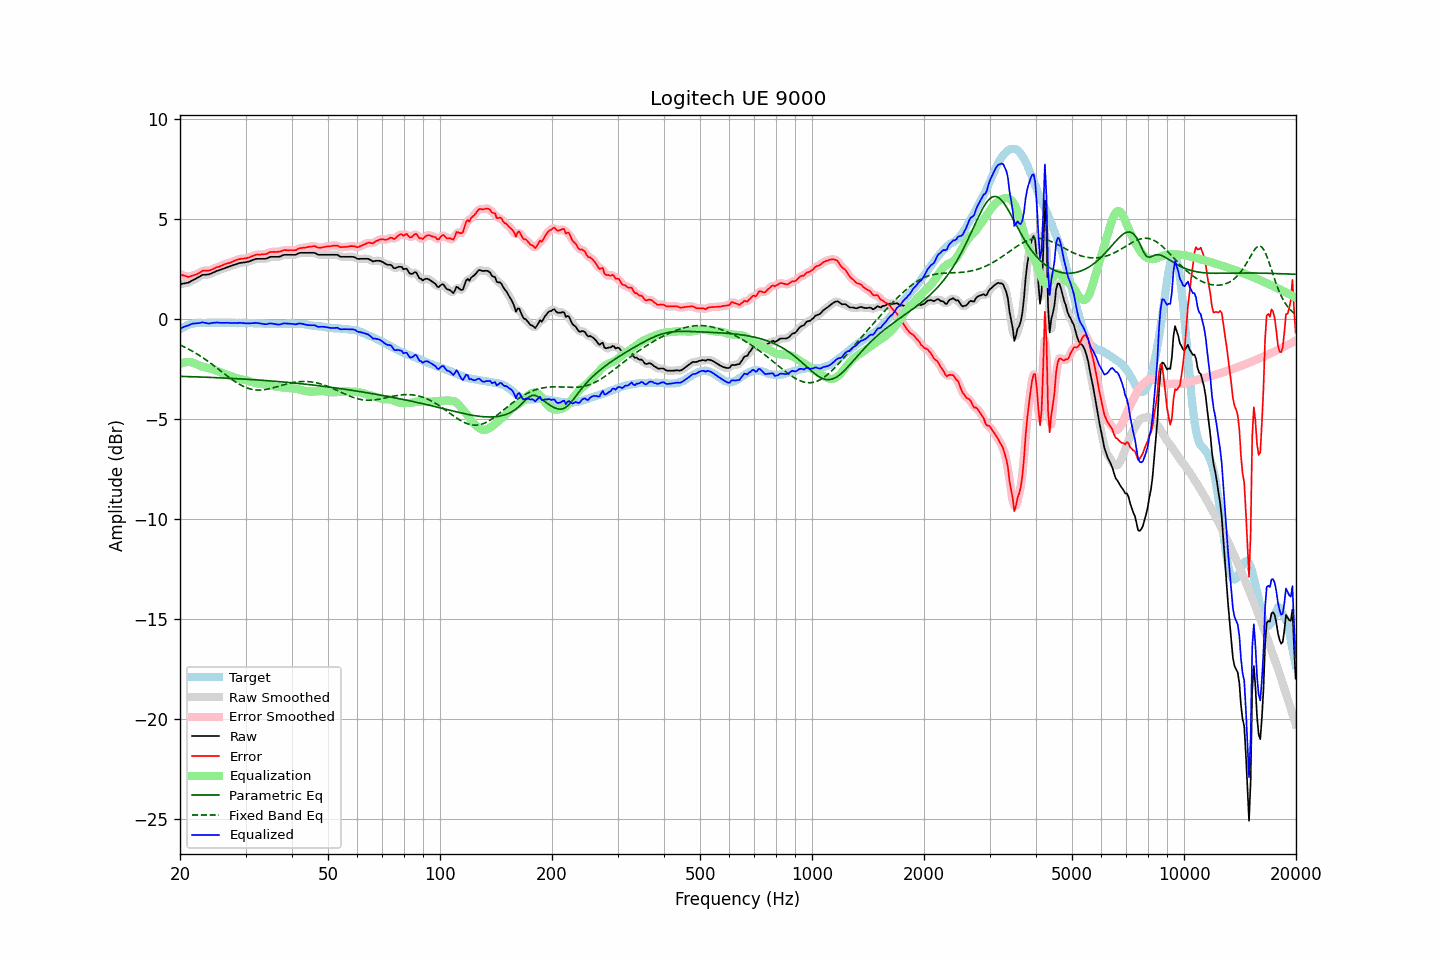

Values plotted in this chart, from the file beside it:
frequency, raw, error, smoothed, error_smoothed, equalization, parametric_eq, fixed_band_eq, equalized_raw, equalized_smoothed, target
20.00, 1.75, 2.26, 1.75, 2.26, -2.25, -2.86, -1.29, -0.50, -0.50, -0.51
20.20, 1.76, 2.22, 1.76, 2.22, -2.21, -2.87, -1.33, -0.45, -0.45, -0.46
20.40, 1.78, 2.19, 1.77, 2.19, -2.19, -2.87, -1.36, -0.40, -0.41, -0.41
20.61, 1.79, 2.17, 1.79, 2.16, -2.16, -2.87, -1.40, -0.37, -0.37, -0.38
20.81, 1.81, 2.14, 1.81, 2.14, -2.15, -2.87, -1.44, -0.34, -0.34, -0.33
21.02, 1.82, 2.11, 1.83, 2.13, -2.14, -2.88, -1.49, -0.32, -0.31, -0.29
21.23, 1.86, 2.13, 1.86, 2.13, -2.14, -2.88, -1.53, -0.28, -0.28, -0.27
21.44, 1.91, 2.16, 1.90, 2.15, -2.15, -2.88, -1.57, -0.24, -0.25, -0.25
21.66, 1.95, 2.18, 1.95, 2.18, -2.18, -2.88, -1.62, -0.23, -0.23, -0.23
21.87, 1.99, 2.21, 1.99, 2.21, -2.21, -2.89, -1.67, -0.22, -0.21, -0.22
22.09, 2.03, 2.23, 2.03, 2.24, -2.24, -2.89, -1.71, -0.21, -0.21, -0.20
22.31, 2.08, 2.27, 2.08, 2.27, -2.28, -2.89, -1.76, -0.20, -0.21, -0.19
22.54, 2.12, 2.31, 2.13, 2.32, -2.32, -2.89, -1.81, -0.20, -0.19, -0.19
22.76, 2.17, 2.36, 2.17, 2.37, -2.35, -2.90, -1.87, -0.18, -0.18, -0.19
22.99, 2.22, 2.42, 2.21, 2.41, -2.38, -2.90, -1.92, -0.16, -0.17, -0.20
23.22, 2.22, 2.42, 2.23, 2.43, -2.40, -2.90, -1.97, -0.18, -0.17, -0.20
23.45, 2.23, 2.43, 2.23, 2.43, -2.42, -2.91, -2.03, -0.19, -0.19, -0.20
23.69, 2.23, 2.42, 2.23, 2.43, -2.44, -2.91, -2.09, -0.21, -0.21, -0.19
23.92, 2.24, 2.43, 2.25, 2.44, -2.46, -2.91, -2.14, -0.22, -0.21, -0.19
24.16, 2.27, 2.45, 2.27, 2.45, -2.48, -2.92, -2.20, -0.21, -0.21, -0.18
24.40, 2.31, 2.49, 2.31, 2.49, -2.50, -2.92, -2.26, -0.19, -0.19, -0.17
24.65, 2.34, 2.52, 2.35, 2.53, -2.52, -2.92, -2.32, -0.18, -0.18, -0.18
24.89, 2.38, 2.57, 2.38, 2.56, -2.55, -2.93, -2.38, -0.17, -0.17, -0.18
25.14, 2.42, 2.61, 2.41, 2.60, -2.59, -2.93, -2.45, -0.17, -0.17, -0.19
25.39, 2.44, 2.62, 2.44, 2.62, -2.62, -2.93, -2.51, -0.18, -0.18, -0.18
25.65, 2.47, 2.65, 2.47, 2.65, -2.66, -2.94, -2.57, -0.18, -0.18, -0.18
25.91, 2.50, 2.69, 2.50, 2.68, -2.69, -2.94, -2.63, -0.19, -0.19, -0.19
26.16, 2.53, 2.72, 2.53, 2.72, -2.72, -2.95, -2.70, -0.18, -0.18, -0.19
26.43, 2.56, 2.75, 2.56, 2.75, -2.74, -2.95, -2.76, -0.18, -0.18, -0.19
26.69, 2.59, 2.78, 2.59, 2.78, -2.77, -2.95, -2.82, -0.18, -0.18, -0.19
26.96, 2.62, 2.80, 2.62, 2.80, -2.80, -2.96, -2.88, -0.18, -0.18, -0.18
27.23, 2.64, 2.82, 2.64, 2.83, -2.83, -2.96, -2.94, -0.19, -0.19, -0.18
27.50, 2.67, 2.85, 2.67, 2.85, -2.86, -2.97, -3.00, -0.19, -0.19, -0.18
27.77, 2.70, 2.89, 2.70, 2.89, -2.89, -2.97, -3.06, -0.19, -0.19, -0.19
28.05, 2.73, 2.92, 2.73, 2.92, -2.92, -2.97, -3.11, -0.19, -0.20, -0.19
28.33, 2.75, 2.95, 2.76, 2.96, -2.95, -2.98, -3.16, -0.20, -0.19, -0.20
28.62, 2.78, 2.98, 2.78, 2.98, -2.97, -2.98, -3.22, -0.19, -0.19, -0.20
28.90, 2.81, 3.01, 2.80, 3.00, -2.99, -2.99, -3.26, -0.18, -0.19, -0.19
29.19, 2.82, 3.03, 2.82, 3.02, -3.01, -2.99, -3.31, -0.19, -0.19, -0.21
29.48, 2.83, 3.02, 2.83, 3.03, -3.03, -3.00, -3.35, -0.20, -0.19, -0.19
29.78, 2.84, 3.04, 2.84, 3.03, -3.04, -3.00, -3.39, -0.20, -0.20, -0.20
30.08, 2.85, 3.04, 2.85, 3.05, -3.06, -3.01, -3.42, -0.21, -0.21, -0.19
30.38, 2.87, 3.07, 2.87, 3.07, -3.08, -3.01, -3.45, -0.21, -0.21, -0.20
30.68, 2.89, 3.09, 2.89, 3.09, -3.10, -3.02, -3.48, -0.21, -0.21, -0.20
30.99, 2.92, 3.12, 2.92, 3.12, -3.13, -3.02, -3.50, -0.21, -0.21, -0.20
31.30, 2.95, 3.15, 2.95, 3.15, -3.15, -3.03, -3.52, -0.20, -0.20, -0.20
31.61, 2.98, 3.19, 2.98, 3.19, -3.18, -3.03, -3.53, -0.20, -0.19, -0.20
31.93, 3.01, 3.22, 3.01, 3.21, -3.20, -3.04, -3.54, -0.19, -0.19, -0.21
32.24, 3.02, 3.24, 3.02, 3.23, -3.21, -3.04, -3.55, -0.19, -0.19, -0.22
32.57, 3.02, 3.23, 3.02, 3.23, -3.23, -3.05, -3.55, -0.20, -0.20, -0.21
32.89, 3.02, 3.23, 3.02, 3.24, -3.24, -3.05, -3.55, -0.22, -0.21, -0.21
33.22, 3.02, 3.24, 3.02, 3.24, -3.25, -3.06, -3.54, -0.23, -0.23, -0.22
33.55, 3.02, 3.24, 3.02, 3.24, -3.26, -3.07, -3.54, -0.24, -0.24, -0.22
33.89, 3.02, 3.26, 3.03, 3.26, -3.28, -3.07, -3.52, -0.26, -0.25, -0.23
34.23, 3.04, 3.27, 3.05, 3.28, -3.29, -3.08, -3.51, -0.25, -0.24, -0.23
34.57, 3.08, 3.32, 3.08, 3.31, -3.31, -3.08, -3.50, -0.23, -0.23, -0.24
34.92, 3.11, 3.35, 3.10, 3.34, -3.32, -3.09, -3.48, -0.21, -0.22, -0.24
35.27, 3.12, 3.36, 3.12, 3.36, -3.34, -3.10, -3.46, -0.22, -0.22, -0.24
35.62, 3.12, 3.36, 3.12, 3.37, -3.35, -3.10, -3.44, -0.23, -0.23, -0.24
35.97, 3.12, 3.37, 3.12, 3.36, -3.37, -3.11, -3.41, -0.25, -0.25, -0.25
... 635 more rows
